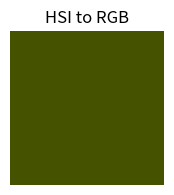

This figure's Python source:
import numpy as np
import matplotlib.pyplot as plt

def hsi_to_rgb(H, S, I):
    H = float(H)
    S = float(S)
    I = float(I)
        
    if H < 120:
        B = I * (1 - S)
        R = I * (1 + (S * np.cos(np.radians(H))) / (np.cos(np.radians(60 - H))))
        G = 3 * I - (R + B)
    elif H < 240:
        H = H - 120
        R = I * (1 - S)
        G = I * (1 + (S * np.cos(np.radians(H))) / (np.cos(np.radians(60 - H))))
        B = 3 * I - (R + G)
    else:
        H = H - 240
        G = I * (1 - S)
        B = I * (1 + (S * np.cos(np.radians(H))) / (np.cos(np.radians(60 - H))))
        R = 3 * I - (G + B)
        
    R = max(0, min(255, int(R * 255)))
    G = max(0, min(255, int(G * 255)))
    B = max(0, min(255, int(B * 255)))

    return (R, G, B)

def show_color(rgb):
    fig, ax = plt.subplots(figsize=(2, 2), subplot_kw=dict(xticks=[], yticks=[], frame_on=False))
    ax.set_title('HSI to RGB')
    ax.imshow([[rgb]])
    plt.show()

# Teste da função
h, s, i = 69, 1, 0.2  # Exemplo de valores HSI
rgb = hsi_to_rgb(h, s, i)
print(f"HSI({h}, {s}, {i}) -> RGB{rgb}")

# Mostrar a cor graficamente
show_color(tuple(c / 255 for c in rgb))
